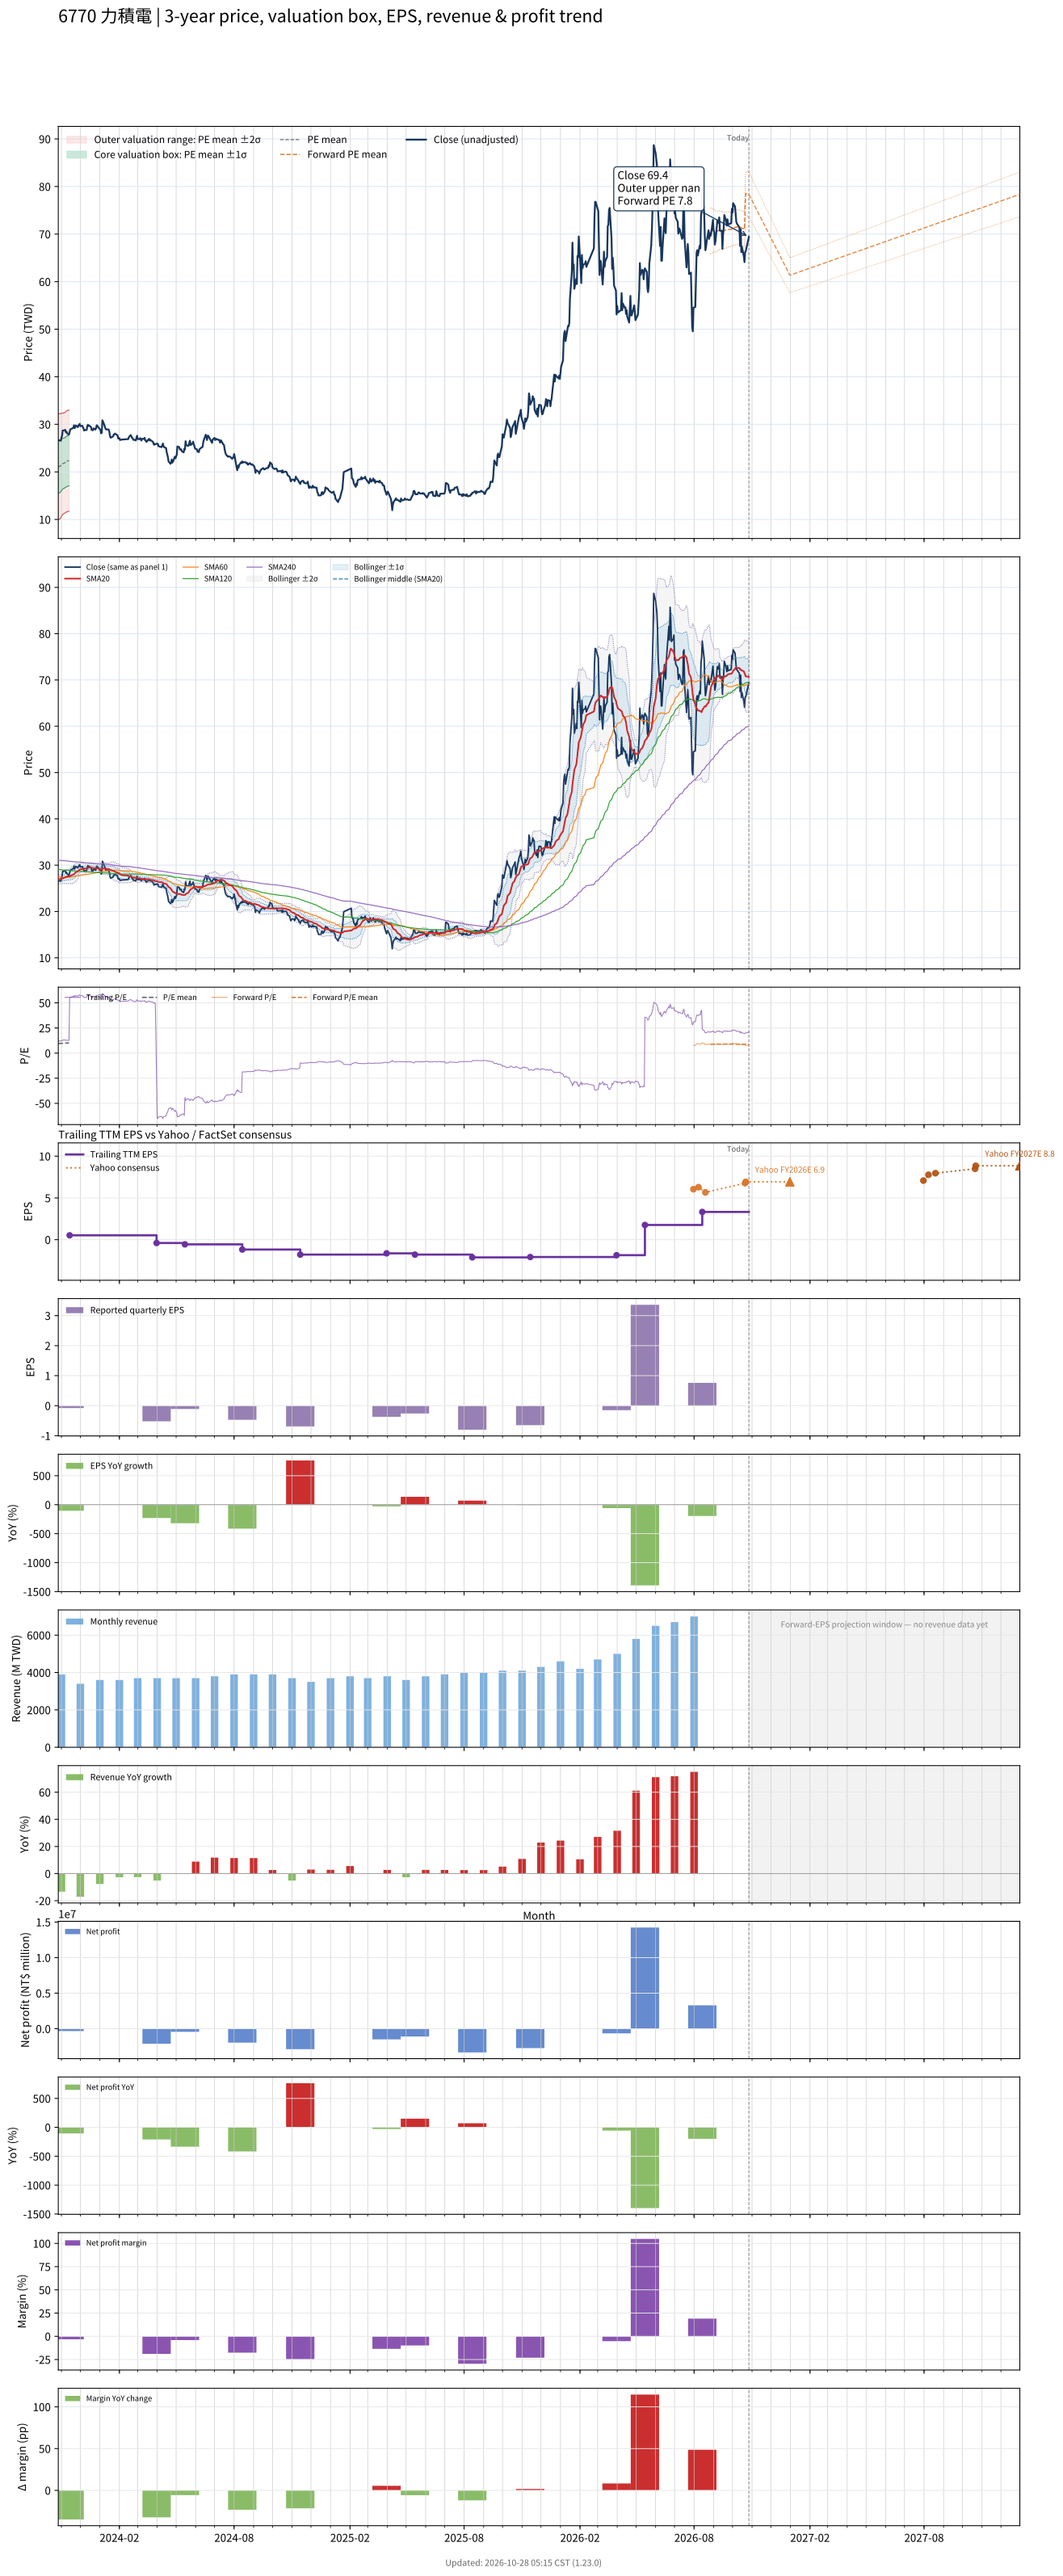

The file beside this chart, header and first rows:
# chart-version: skill-stock-dynamic-val…
date, close, available_date, period_end, eps, ttm_eps, pe, pe_mean, pe_std, price_m2, price_m1, price_mean, price_p1, price_p2, as_of_date, forward_eps, forward_pe, forward_pe_mean, forward_pe_std, forward_price_m2, forward_price_m1, forward_price_mean, forward_price_p1, forward_price_p2
2023-10-27, 26.65, 2023-08-14, 2023-06-30, 0.15, 2.21, 12.06, 9.535, 2.52, 9.934, 15.5, 21.07, 26.64, 32.21, , , , , , , , , , 
2023-10-30, 26.6, 2023-08-14, 2023-06-30, 0.15, 2.21, 12.04, 9.592, 2.5, 10.15, 15.67, 21.2, 26.72, 32.25, , , , , , , , , , 
2023-10-31, 26.55, 2023-08-14, 2023-06-30, 0.15, 2.21, 12.01, 9.648, 2.477, 10.38, 15.85, 21.32, 26.8, 32.27, , , , , , , , , , 
2023-11-01, 27.2, 2023-08-14, 2023-06-30, 0.15, 2.21, 12.31, 9.708, 2.454, 10.61, 16.03, 21.45, 26.88, 32.3, , , , , , , , , , 
2023-11-02, 27.6, 2023-08-14, 2023-06-30, 0.15, 2.21, 12.49, 9.769, 2.431, 10.84, 16.22, 21.59, 26.96, 32.33, , , , , , , , , , 
2023-11-03, 28.7, 2023-08-14, 2023-06-30, 0.15, 2.21, 12.99, 9.834, 2.411, 11.08, 16.41, 21.73, 27.06, 32.39, , , , , , , , , , 
2023-11-06, 28.75, 2023-08-14, 2023-06-30, 0.15, 2.21, 13.01, 9.9, 2.389, 11.32, 16.6, 21.88, 27.16, 32.44, , , , , , , , , , 
2023-11-07, 28.85, 2023-08-14, 2023-06-30, 0.15, 2.21, 13.05, 9.947, 2.395, 11.4, 16.69, 21.98, 27.28, 32.57, , , , , , , , , , 
2023-11-08, 28.35, 2023-08-14, 2023-06-30, 0.15, 2.21, 12.83, 9.991, 2.399, 11.48, 16.78, 22.08, 27.38, 32.68, , , , , , , , , , 
2023-11-09, 28.45, 2023-08-14, 2023-06-30, 0.15, 2.21, 12.87, 10.03, 2.403, 11.55, 16.87, 22.18, 27.49, 32.8, , , , , , , , , , 
2023-11-10, 28.1, 2023-08-14, 2023-06-30, 0.15, 2.21, 12.71, 10.08, 2.405, 11.64, 16.95, 22.27, 27.59, 32.9, , , , , , , , , , 
2023-11-13, 27.85, 2023-08-14, 2023-06-30, 0.15, 2.21, 12.6, 10.12, 2.405, 11.73, 17.05, 22.36, 27.68, 32.99, , , , , , , , , , 
2023-11-14, 28.35, 2023-11-14, 2023-09-30, -0.08, 0.52, 54.52, , , , , , , , , , , , , , , , , 
2023-11-15, 28.9, 2023-11-14, 2023-09-30, -0.08, 0.52, 55.58, , , , , , , , , , , , , , , , , 
2023-11-16, 29, 2023-11-14, 2023-09-30, -0.08, 0.52, 55.77, , , , , , , , , , , , , , , , , 
2023-11-17, 29.05, 2023-11-14, 2023-09-30, -0.08, 0.52, 55.87, , , , , , , , , , , , , , , , , 
2023-11-20, 29.3, 2023-11-14, 2023-09-30, -0.08, 0.52, 56.35, , , , , , , , , , , , , , , , , 
2023-11-21, 29.8, 2023-11-14, 2023-09-30, -0.08, 0.52, 57.31, , , , , , , , , , , , , , , , , 
2023-11-22, 29.2, 2023-11-14, 2023-09-30, -0.08, 0.52, 56.15, , , , , , , , , , , , , , , , , 
2023-11-23, 29.5, 2023-11-14, 2023-09-30, -0.08, 0.52, 56.73, , , , , , , , , , , , , , , , , 
2023-11-24, 29.75, 2023-11-14, 2023-09-30, -0.08, 0.52, 57.21, , , , , , , , , , , , , , , , , 
2023-11-27, 29.4, 2023-11-14, 2023-09-30, -0.08, 0.52, 56.54, , , , , , , , , , , , , , , , , 
2023-11-28, 29.8, 2023-11-14, 2023-09-30, -0.08, 0.52, 57.31, , , , , , , , , , , , , , , , , 
2023-11-29, 29.85, 2023-11-14, 2023-09-30, -0.08, 0.52, 57.4, , , , , , , , , , , , , , , , , 
2023-11-30, 30.1, 2023-11-14, 2023-09-30, -0.08, 0.52, 57.88, , , , , , , , , , , , , , , , , 
2023-12-01, 29.6, 2023-11-14, 2023-09-30, -0.08, 0.52, 56.92, , , , , , , , , , , , , , , , , 
2023-12-04, 29.7, 2023-11-14, 2023-09-30, -0.08, 0.52, 57.12, , , , , , , , , , , , , , , , , 
2023-12-05, 29.4, 2023-11-14, 2023-09-30, -0.08, 0.52, 56.54, , , , , , , , , , , , , , , , , 
2023-12-06, 29.15, 2023-11-14, 2023-09-30, -0.08, 0.52, 56.06, , , , , , , , , , , , , , , , , 
2023-12-07, 28.7, 2023-11-14, 2023-09-30, -0.08, 0.52, 55.19, , , , , , , , , , , , , , , , , 
2023-12-08, 28.8, 2023-11-14, 2023-09-30, -0.08, 0.52, 55.38, , , , , , , , , , , , , , , , , 
2023-12-11, 28.8, 2023-11-14, 2023-09-30, -0.08, 0.52, 55.38, , , , , , , , , , , , , , , , , 
2023-12-12, 29.6, 2023-11-14, 2023-09-30, -0.08, 0.52, 56.92, , , , , , , , , , , , , , , , , 
2023-12-13, 29.9, 2023-11-14, 2023-09-30, -0.08, 0.52, 57.5, , , , , , , , , , , , , , , , , 
2023-12-14, 29.65, 2023-11-14, 2023-09-30, -0.08, 0.52, 57.02, , , , , , , , , , , , , , , , , 
2023-12-15, 29.75, 2023-11-14, 2023-09-30, -0.08, 0.52, 57.21, , , , , , , , , , , , , , , , , 
2023-12-18, 29.4, 2023-11-14, 2023-09-30, -0.08, 0.52, 56.54, , , , , , , , , , , , , , , , , 
2023-12-19, 28.8, 2023-11-14, 2023-09-30, -0.08, 0.52, 55.38, , , , , , , , , , , , , , , , , 
2023-12-20, 28.9, 2023-11-14, 2023-09-30, -0.08, 0.52, 55.58, , , , , , , , , , , , , , , , , 
2023-12-21, 28.75, 2023-11-14, 2023-09-30, -0.08, 0.52, 55.29, , , , , , , , , , , , , , , , , 
2023-12-22, 29.15, 2023-11-14, 2023-09-30, -0.08, 0.52, 56.06, , , , , , , , , , , , , , , , , 
2023-12-25, 28.9, 2023-11-14, 2023-09-30, -0.08, 0.52, 55.58, , , , , , , , , , , , , , , , , 
2023-12-26, 29.25, 2023-11-14, 2023-09-30, -0.08, 0.52, 56.25, , , , , , , , , , , , , , , , , 
2023-12-27, 29.8, 2023-11-14, 2023-09-30, -0.08, 0.52, 57.31, , , , , , , , , , , , , , , , , 
2023-12-28, 29.7, 2023-11-14, 2023-09-30, -0.08, 0.52, 57.12, , , , , , , , , , , , , , , , , 
2023-12-29, 29.45, 2023-11-14, 2023-09-30, -0.08, 0.52, 56.63, , , , , , , , , , , , , , , , , 
2024-01-02, 28.8, 2023-11-14, 2023-09-30, -0.08, 0.52, 55.38, , , , , , , , , , , , , , , , , 
2024-01-03, 28.1, 2023-11-14, 2023-09-30, -0.08, 0.52, 54.04, , , , , , , , , , , , , , , , , 
2024-01-04, 28.25, 2023-11-14, 2023-09-30, -0.08, 0.52, 54.33, , , , , , , , , , , , , , , , , 
2024-01-05, 30.85, 2023-11-14, 2023-09-30, -0.08, 0.52, 59.33, , , , , , , , , , , , , , , , , 
2024-01-08, 29.9, 2023-11-14, 2023-09-30, -0.08, 0.52, 57.5, , , , , , , , , , , , , , , , , 
2024-01-09, 29.45, 2023-11-14, 2023-09-30, -0.08, 0.52, 56.63, , , , , , , , , , , , , , , , , 
2024-01-10, 29.05, 2023-11-14, 2023-09-30, -0.08, 0.52, 55.87, , , , , , , , , , , , , , , , , 
2024-01-11, 28.9, 2023-11-14, 2023-09-30, -0.08, 0.52, 55.58, , , , , , , , , , , , , , , , , 
2024-01-12, 28.95, 2023-11-14, 2023-09-30, -0.08, 0.52, 55.67, , , , , , , , , , , , , , , , , 
2024-01-15, 28.9, 2023-11-14, 2023-09-30, -0.08, 0.52, 55.58, , , , , , , , , , , , , , , , , 
2024-01-16, 28.45, 2023-11-14, 2023-09-30, -0.08, 0.52, 54.71, , , , , , , , , , , , , , , , , 
2024-01-17, 27.55, 2023-11-14, 2023-09-30, -0.08, 0.52, 52.98, , , , , , , , , , , , , , , , , 
2024-01-18, 27.2, 2023-11-14, 2023-09-30, -0.08, 0.52, 52.31, , , , , , , , , , , , , , , , , 
... 667 more rows
